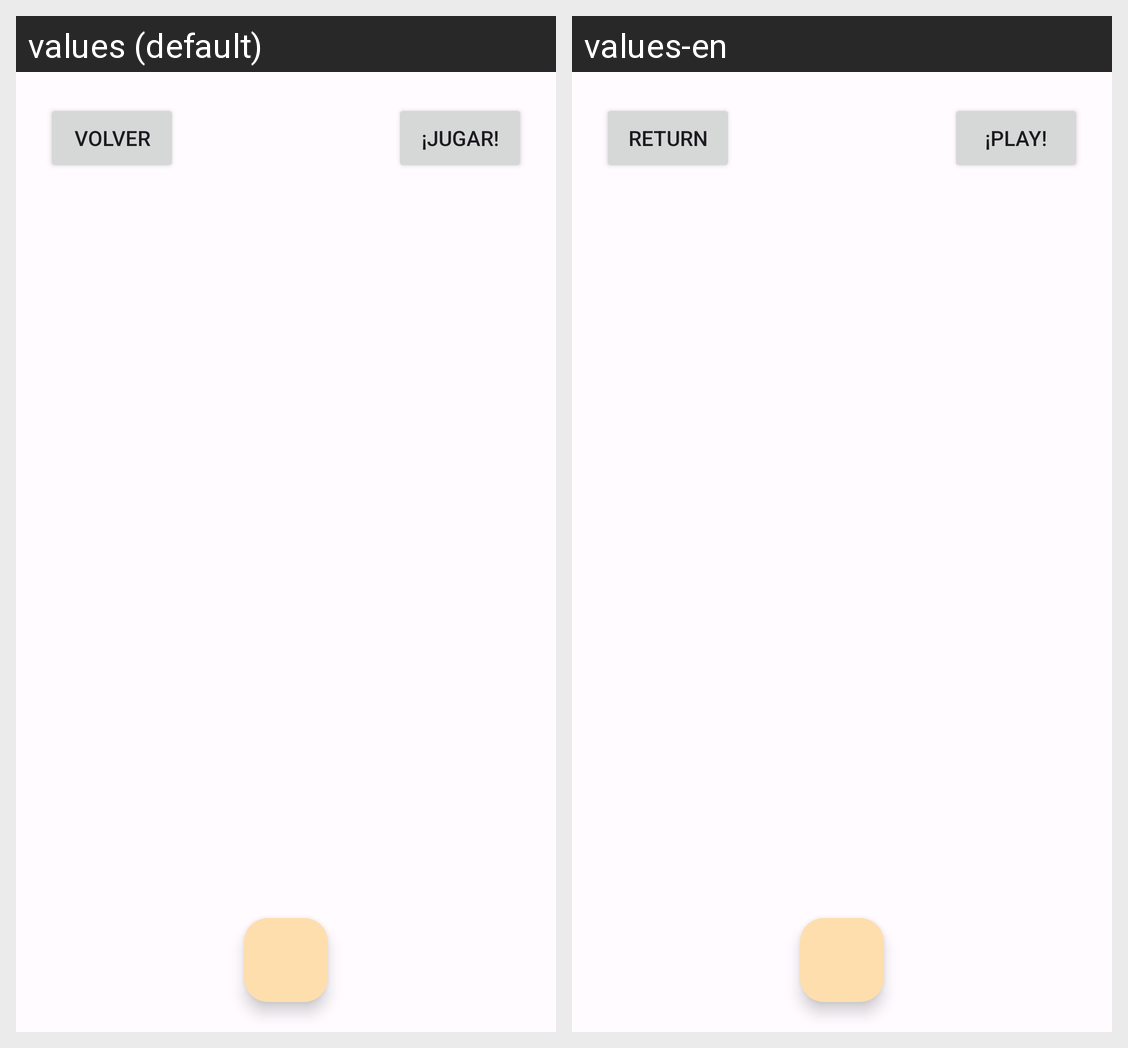

Here is an Android app screen in its default locale and in the app's own translations. Write out the translated-string differences for the strings that appear on this screen.
Android screen res/layout/fragment_match_room.xml rendered under 2 locales, left to right: values (default), values-en. Device: Nexus 5 (rendered at 1080×1920; each locale shown at half size, 540×960, under a caption strip naming it); theme AppTheme.
Strings drawn on this screen, with the default value and each locale's value (text and hints the layout hard-codes, and strings that could not be matched under every locale, appear in the picture but are not listed):

gen_bt_return
  values: Volver
  values-en: Return

room_bt_play
  values: ¡Jugar!
  values-en: ¡Play!
